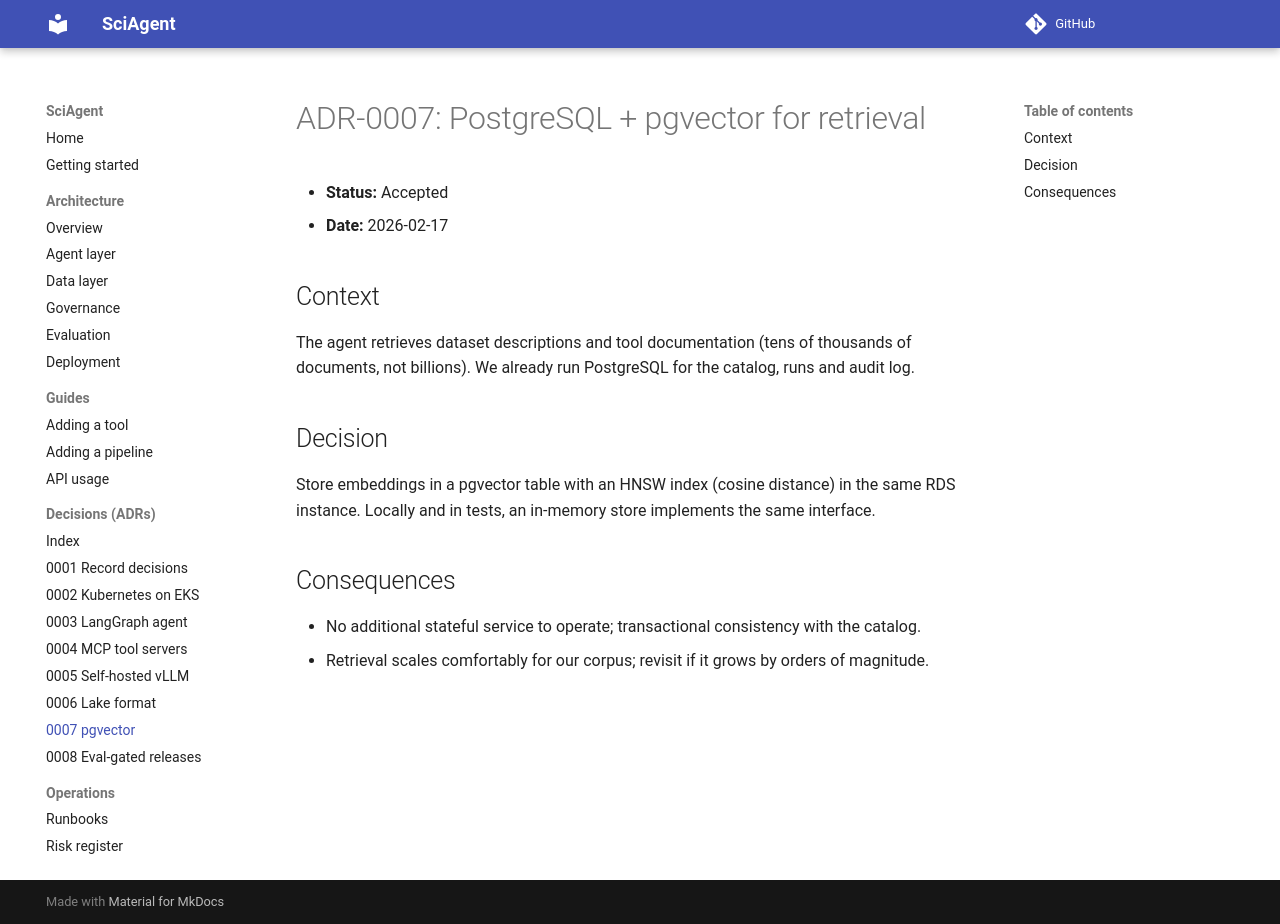

repository: maxxrichard/SciAgent · page: adr/0007-pgvector-for-retrieval/index.html · generator: mkdocs

# ADR-0007: PostgreSQL + pgvector for retrieval

- **Status:** Accepted
- **Date:** 2026-02-17

## Context
The agent retrieves dataset descriptions and tool documentation (tens of thousands of
documents, not billions). We already run PostgreSQL for the catalog, runs and audit log.

## Decision
Store embeddings in a pgvector table with an HNSW index (cosine distance) in the same RDS
instance. Locally and in tests, an in-memory store implements the same interface.

## Consequences
- No additional stateful service to operate; transactional consistency with the catalog.
- Retrieval scales comfortably for our corpus; revisit if it grows by orders of magnitude.
